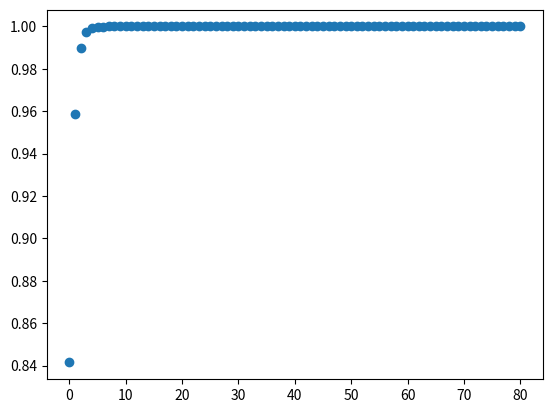

The matplotlib source for this figure:
# -*- coding: utf-8 -*-

__author__ = 'Anders Mølmen Høst'
__email__ = 'anderhos@nmbu.no'

"""
From

Book: A Primer on Scientific Programming with Python
Author: Hans Petter Langtangen
Editition: 5th Edition
Year: 2016

Exercise A.1: Determine the limit of a sequence 

"""

from numpy import *
from math import ceil
import matplotlib.pyplot as plt

# ex (a)

#a0 = 4
N = 100
index_set = range(0, N+1)
a = zeros(len(index_set))

#a[0] = a0
for n in index_set[0:N+1]:
    a[n] = (7 + 1 / (n + 1)) / (3 - 1/(n + 1)**2)


"""
Comment:
The computed value for a[n] when n is large is 2.337 it is an approximation
of the excact limit 8/3 when n goes to infinity

"""


# ex (b)

# Defining function

def Dn(N):
    result = zeros(N+1)
    for n in range(N+1):
        result[n] = sin(2**(-n)) / 2**(-n)
    return result

# Computing for large N

a = Dn(100)    # 101 elements


# ex (c)

def D(f, x, N):
    res = zeros(N+1)
    for n in range(N+1):
        h = 2**(-n)
        res[n] = (f(x+h) - f(x)) / h
    return res

if __name__ == "__main__":
    f = sin
    x = 0
    N = 80
    d = D(f, x, N)
    plt.figure()
    plt.plot(arange(0,N+1), d, 'o')
    plt.show()


# What are you suppose to plot. D and x, or D f(x) or f(x) and x
# What is small circles as datapoints?